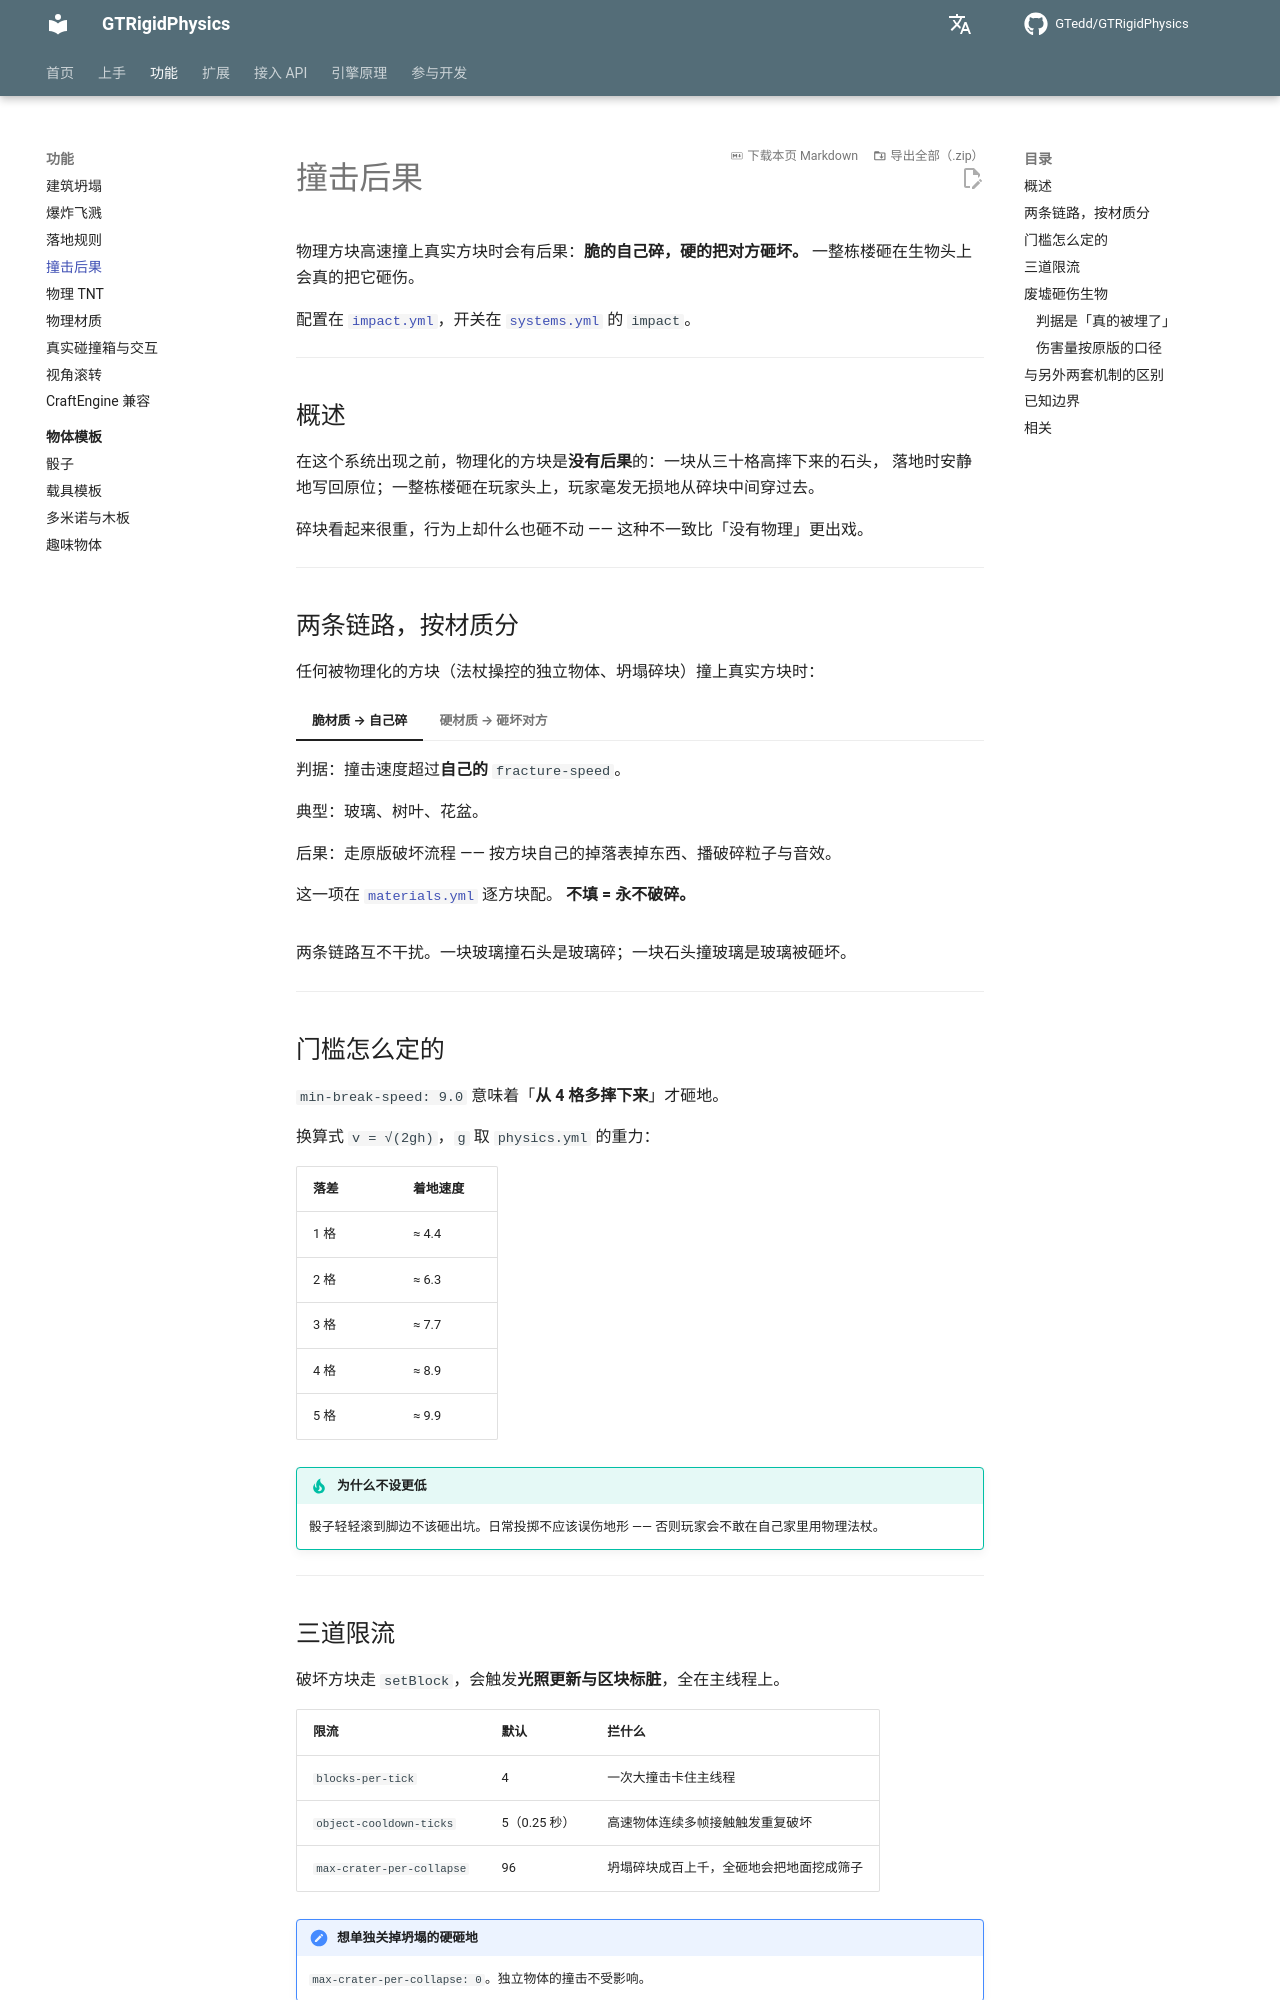

repository: GTedd/GTRigidPhysics · page: features/impact/index.html · generator: mkdocs

# 撞击后果

物理方块高速撞上真实方块时会有后果：**脆的自己碎，硬的把对方砸坏。**
一整栋楼砸在生物头上会真的把它砸伤。

配置在 [`impact.yml`](../guide/config/impact.md)，开关在 [`systems.yml`](../guide/config/systems.md) 的 `impact`。

---

## 概述

在这个系统出现之前，物理化的方块是**没有后果**的：一块从三十格高摔下来的石头，
落地时安静地写回原位；一整栋楼砸在玩家头上，玩家毫发无损地从碎块中间穿过去。

碎块看起来很重，行为上却什么也砸不动 —— 这种不一致比「没有物理」更出戏。

---

## 两条链路，按材质分

任何被物理化的方块（法杖操控的独立物体、坍塌碎块）撞上真实方块时：

=== "脆材质 → 自己碎"

    判据：撞击速度超过**自己的** `fracture-speed`。

    典型：玻璃、树叶、花盆。

    后果：走原版破坏流程 —— 按方块自己的掉落表掉东西、播破碎粒子与音效。

    这一项在 [`materials.yml`](../guide/config/materials.md) 逐方块配。
    **不填 = 永不破碎。**

=== "硬材质 → 砸坏对方"

    判据：撞击速度超过 `impact.yml` 的 `min-break-speed`（默认 9.0 m/s）。

    典型：石头、金属块、混凝土。

    后果：被撞的方块被破坏，留下一个坑。

两条链路互不干扰。一块玻璃撞石头是玻璃碎；一块石头撞玻璃是玻璃被砸坏。

---

## 门槛怎么定的

`min-break-speed: 9.0` 意味着「**从 4 格多摔下来**」才砸地。

换算式 `v = √(2gh)`，`g` 取 `physics.yml` 的重力：

| 落差 | 着地速度 |
|---|---|
| 1 格 | ≈ 4.4 |
| 2 格 | ≈ 6.3 |
| 3 格 | ≈ 7.7 |
| 4 格 | ≈ 8.9 |
| 5 格 | ≈ 9.9 |

!!! tip "为什么不设更低"
    骰子轻轻滚到脚边不该砸出坑。日常投掷不应该误伤地形 ——
    否则玩家会不敢在自己家里用物理法杖。

---

## 三道限流

破坏方块走 `setBlock`，会触发**光照更新与区块标脏**，全在主线程上。

| 限流 | 默认 | 拦什么 |
|---|---|---|
| `blocks-per-tick` | 4 | 一次大撞击卡住主线程 |
| `object-cooldown-ticks` | 5（0.25 秒） | 高速物体连续多帧接触触发重复破坏 |
| `max-crater-per-collapse` | 96 | 坍塌碎块成百上千，全砸地会把地面挖成筛子 |

!!! note "想单独关掉坍塌的硬砸地"
    `max-crater-per-collapse: 0`。独立物体的撞击不受影响。

---
